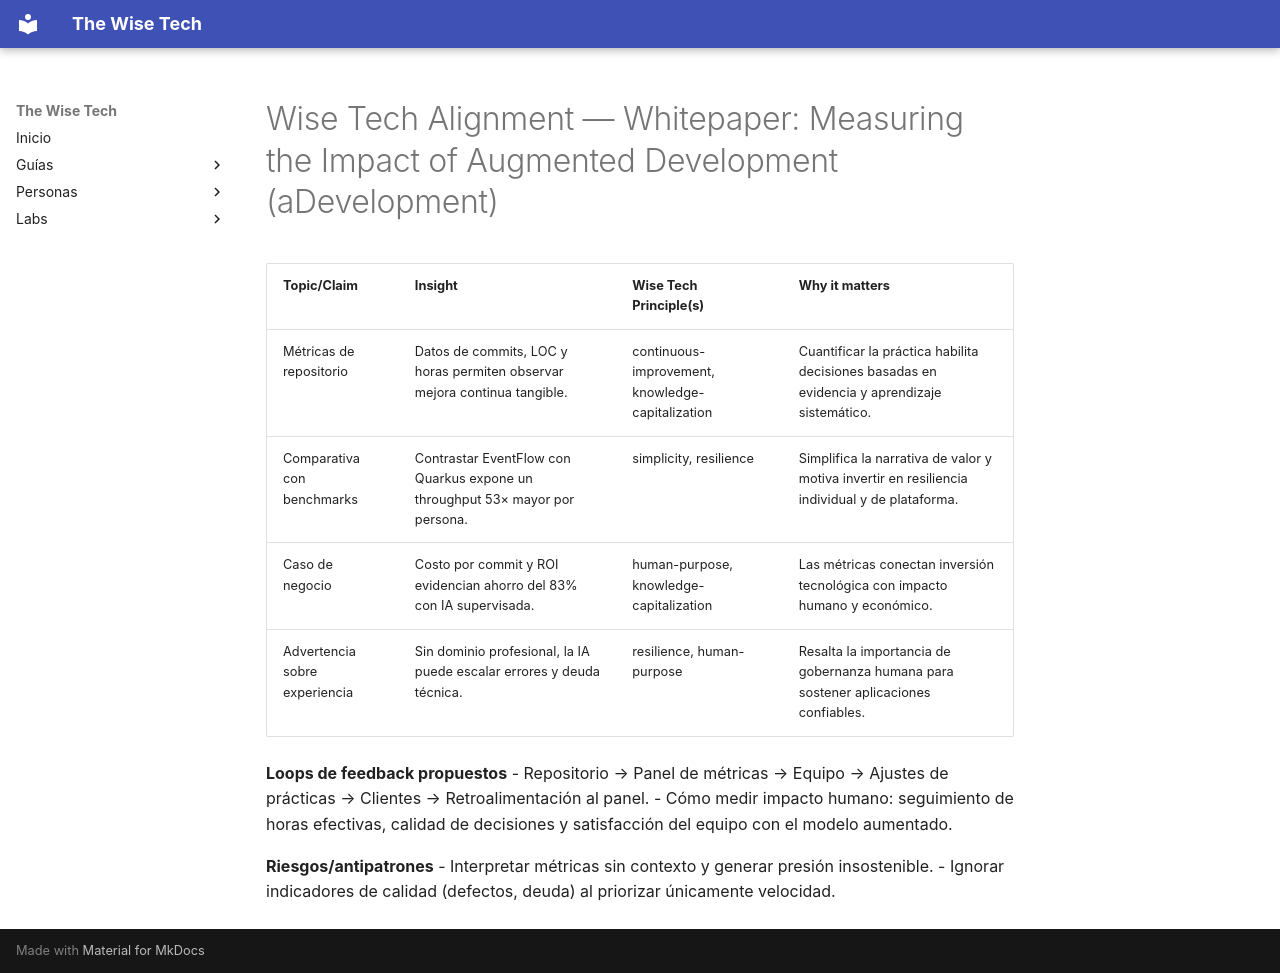

repository: scanalesespinoza/the-wise-tech · page: knowledge/articles/whitepaper-measuring-the-impact-of-augmented-development/whitepaper-measuring-the-impact-of-augmented-development-wise-tech-alignment/index.html · generator: mkdocs

# Wise Tech Alignment — Whitepaper: Measuring the Impact of Augmented Development (aDevelopment)

| Topic/Claim | Insight | Wise Tech Principle(s) | Why it matters |
|---|---|---|---|
| Métricas de repositorio | Datos de commits, LOC y horas permiten observar mejora continua tangible. | continuous-improvement, knowledge-capitalization | Cuantificar la práctica habilita decisiones basadas en evidencia y aprendizaje sistemático. |
| Comparativa con benchmarks | Contrastar EventFlow con Quarkus expone un throughput 53× mayor por persona. | simplicity, resilience | Simplifica la narrativa de valor y motiva invertir en resiliencia individual y de plataforma. |
| Caso de negocio | Costo por commit y ROI evidencian ahorro del 83% con IA supervisada. | human-purpose, knowledge-capitalization | Las métricas conectan inversión tecnológica con impacto humano y económico. |
| Advertencia sobre experiencia | Sin dominio profesional, la IA puede escalar errores y deuda técnica. | resilience, human-purpose | Resalta la importancia de gobernanza humana para sostener aplicaciones confiables. |

**Loops de feedback propuestos**
- Repositorio → Panel de métricas → Equipo → Ajustes de prácticas → Clientes → Retroalimentación al panel.
- Cómo medir impacto humano: seguimiento de horas efectivas, calidad de decisiones y satisfacción del equipo con el modelo aumentado.

**Riesgos/antipatrones**
- Interpretar métricas sin contexto y generar presión insostenible.
- Ignorar indicadores de calidad (defectos, deuda) al priorizar únicamente velocidad.
